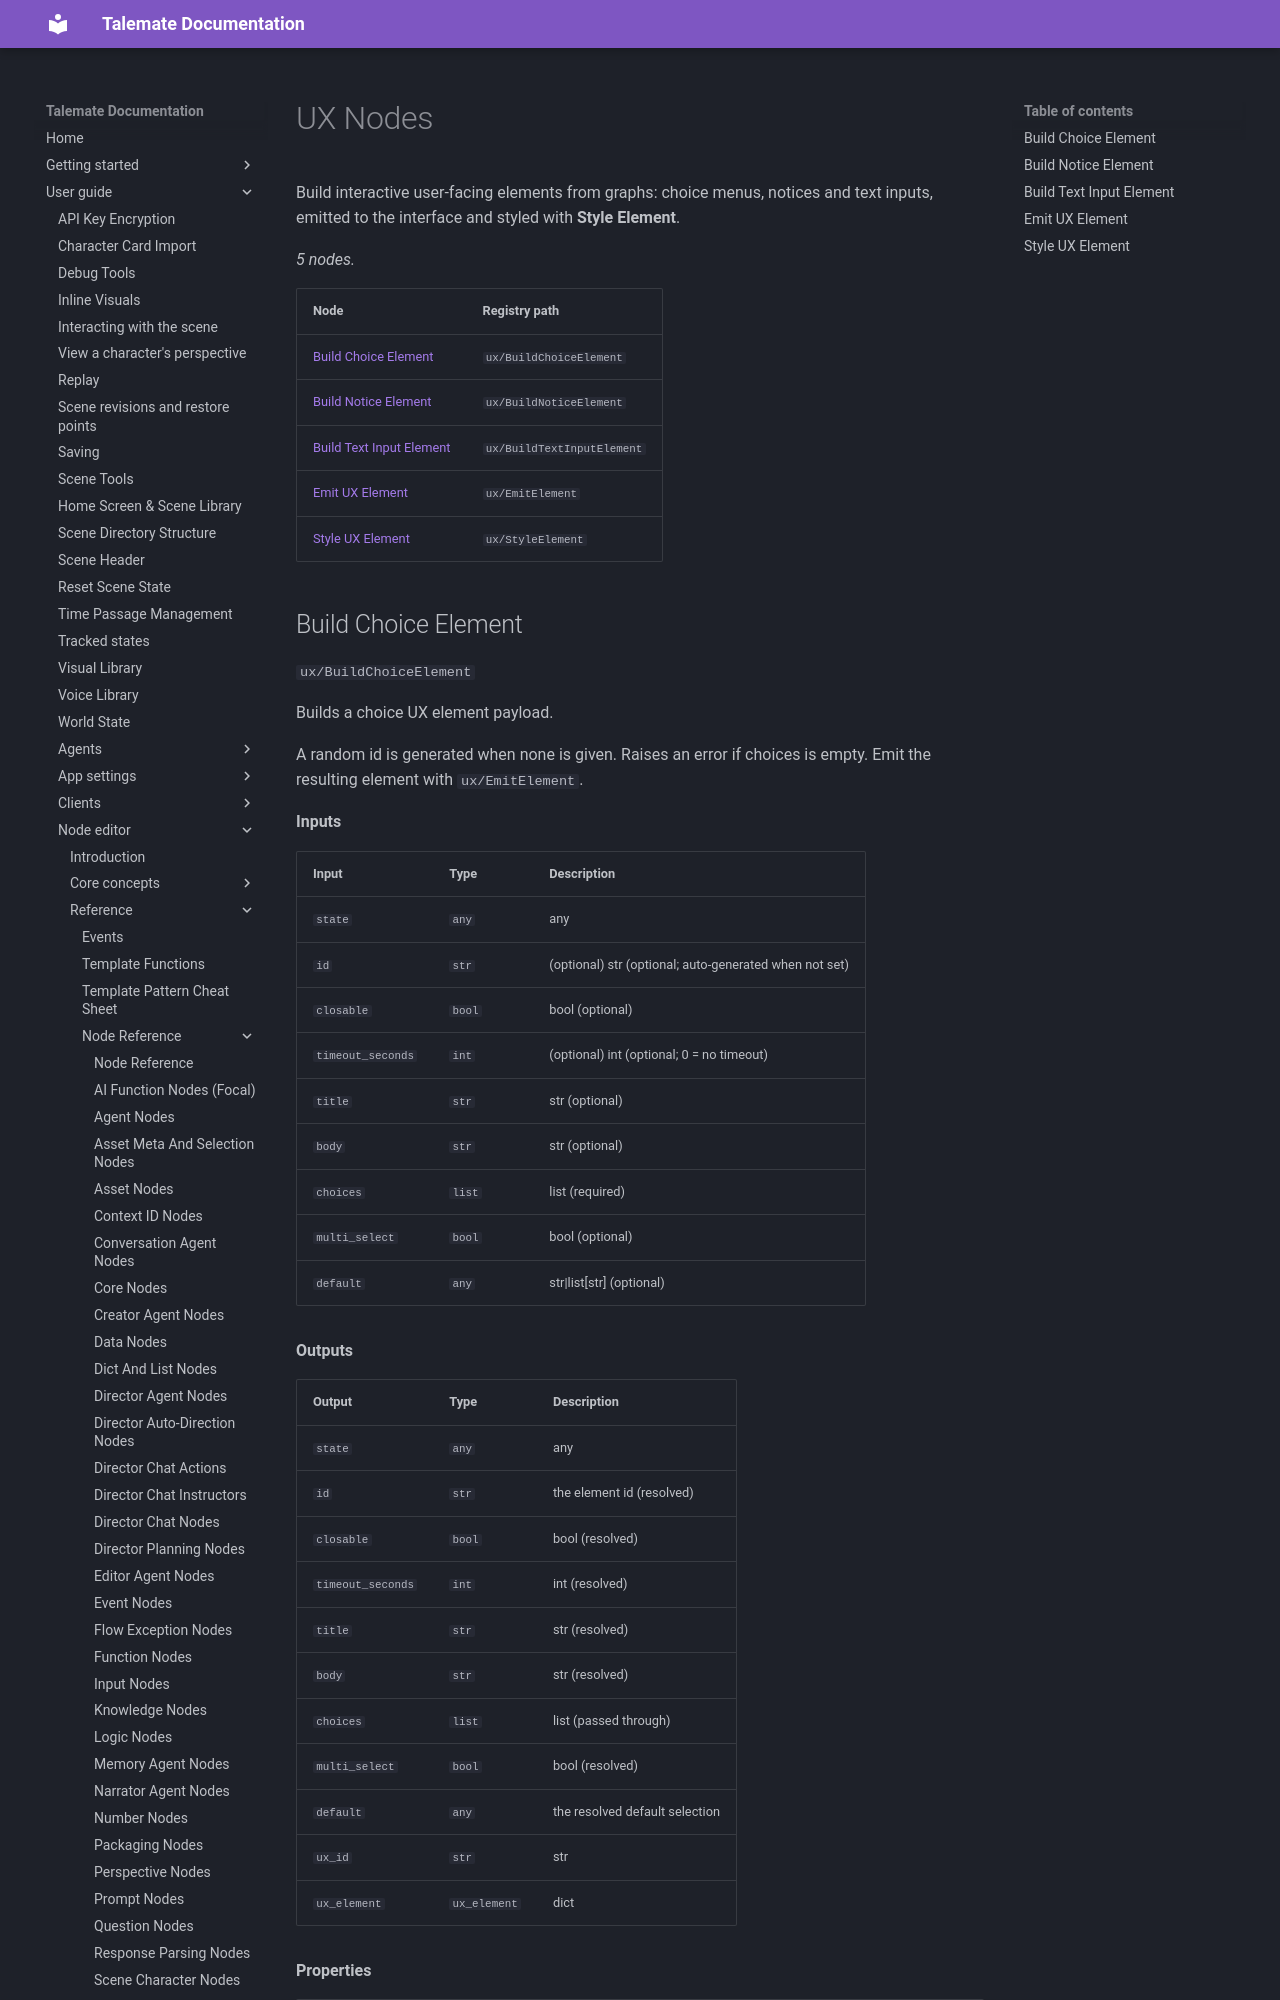

repository: vegu-ai/talemate · page: user-guide/node-editor/reference/nodes/ux/index.html · generator: mkdocs

# UX Nodes

Build interactive user-facing elements from graphs: choice menus, notices and text inputs, emitted to the interface and styled with **Style Element**.

<!-- glossary:generated - everything below this line is generated by `python -m talemate.game.engine.nodes.tools glossary --write` - do not edit -->


_5 nodes._

| Node | Registry path |
| --- | --- |
| [Build Choice Element](#build-choice-element) | `ux/BuildChoiceElement` |
| [Build Notice Element](#build-notice-element) | `ux/BuildNoticeElement` |
| [Build Text Input Element](#build-text-input-element) | `ux/BuildTextInputElement` |
| [Emit UX Element](#emit-ux-element) | `ux/EmitElement` |
| [Style UX Element](#style-ux-element) | `ux/StyleElement` |
